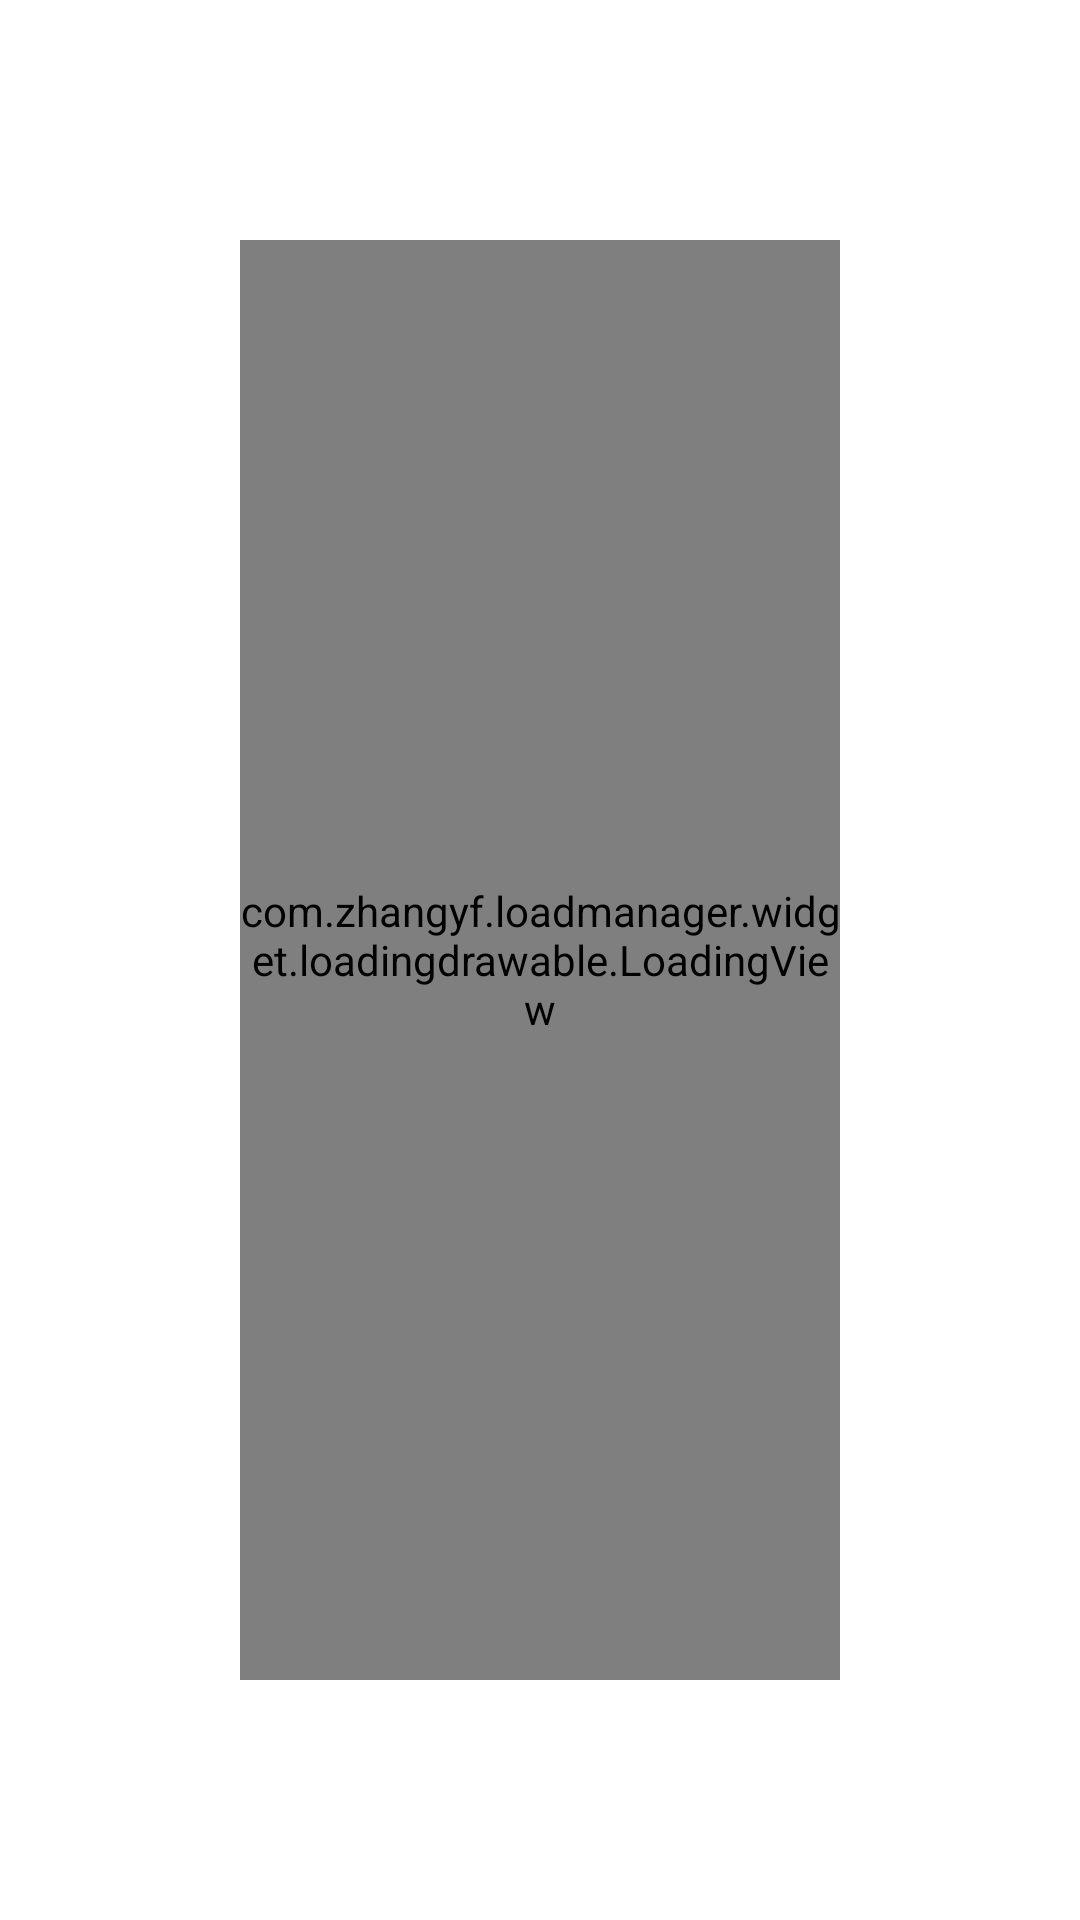

Write the Android layout XML for this screen, with the resource values it uses.
<!-- AndroidManifest.xml: application theme AppTheme -->
<!-- res/layout/layout_load_view.xml -->
<?xml version="1.0" encoding="utf-8"?>
<LinearLayout xmlns:android="http://schemas.android.com/apk/res/android"
              xmlns:app="http://schemas.android.com/apk/res-auto"
              android:id="@+id/ll_load_view"
              android:layout_width="match_parent"
              android:layout_height="match_parent"
              android:gravity="center"
              android:orientation="vertical"
              android:background="@android:color/white"
              android:visibility="visible">

    <LinearLayout
        android:id="@+id/ll_load"
        android:layout_width="match_parent"
        android:layout_height="match_parent"
        android:gravity="center"
        android:orientation="vertical">


        <com.zhangyf.loadmanager.widget.loadingdrawable.LoadingView
            android:id="@+id/electric_fan_view"
            android:layout_width="match_parent"
            android:layout_height="match_parent"
            android:layout_margin="80dp"
            android:background="@android:color/white"
            app:loading_renderer="ElectricFanLoadingRenderer" />

        <TextView
            android:id="@+id/btn_load"
            android:layout_width="wrap_content"
            android:layout_height="wrap_content"
            android:layout_centerInParent="true"
            android:gravity="center"
            android:padding="20dp"
            android:text="@string/loading"
            android:textColor="@color/gray"
            android:visibility="gone"/>
    </LinearLayout>
</LinearLayout>
<!-- resources referenced by this layout -->
<resources>
  <color name="gray">#c5c4c4</color>
  <string name="loading">内容正在加载...</string>
  <style name="AppTheme" parent="Theme.AppCompat.Light.DarkActionBar">
          
          <item name="colorPrimary">@color/colorPrimary</item>
          <item name="colorPrimaryDark">@color/colorPrimaryDark</item>
          <item name="colorAccent">@color/colorAccent</item>
          <item name="android:windowContentTransitions">true</item>
          <item name="android:windowAllowEnterTransitionOverlap">true</item>
          <item name="android:windowAllowReturnTransitionOverlap">true</item>
      </style>
  <color name="colorPrimary">#3F51B5</color>
  <color name="colorPrimaryDark">#303F9F</color>
  <color name="colorAccent">#FF4081</color>
</resources>
